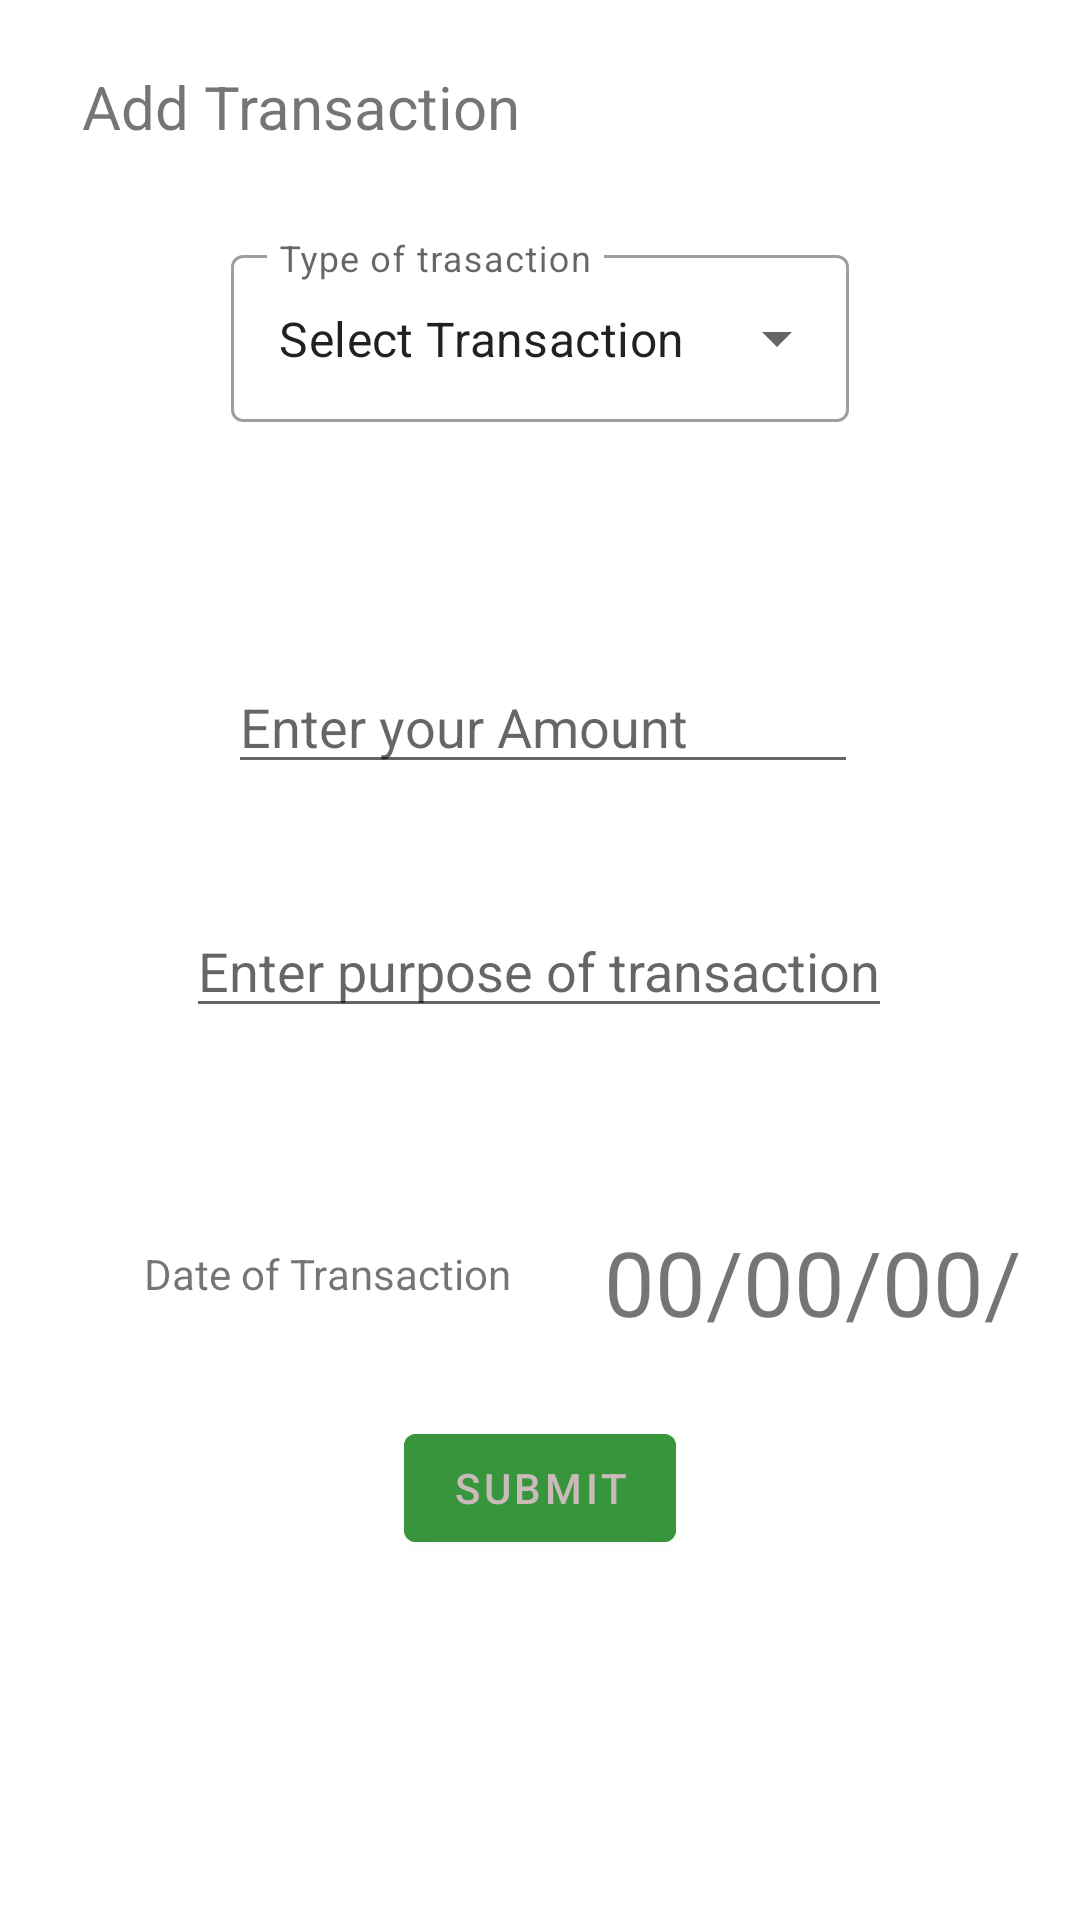

Produce the Android XML layout that renders to this screen, including the resource entries it uses.
<!-- AndroidManifest.xml: application theme Theme.ExpenseManager -->
<!-- res/layout/fragment_make_transaction.xml -->
<?xml version="1.0" encoding="utf-8"?>
<androidx.constraintlayout.widget.ConstraintLayout xmlns:android="http://schemas.android.com/apk/res/android"
    xmlns:app="http://schemas.android.com/apk/res-auto"
    xmlns:tools="http://schemas.android.com/tools"
    android:layout_width="match_parent"
    android:layout_height="match_parent"
    tools:context=".MakeTransaction">


    <TextView
        android:id="@+id/textView3"
        android:layout_width="wrap_content"
        android:layout_height="wrap_content"
        android:text="Add Transaction"
        android:textSize="20sp"
        app:layout_constraintBottom_toBottomOf="parent"
        app:layout_constraintEnd_toEndOf="parent"
        app:layout_constraintHorizontal_bias="0.128"
        app:layout_constraintStart_toStartOf="parent"
        app:layout_constraintTop_toTopOf="parent"
        app:layout_constraintVertical_bias="0.036" />

    <com.google.android.material.textfield.TextInputLayout
        android:id="@+id/transactionType"
        style="@style/Widget.MaterialComponents.TextInputLayout.OutlinedBox.ExposedDropdownMenu"
        android:layout_width="wrap_content"
        android:layout_height="wrap_content"
        android:hint="Type of trasaction"
        app:layout_constraintBottom_toTopOf="@+id/amount"
        app:layout_constraintEnd_toEndOf="parent"
        app:layout_constraintStart_toStartOf="parent"
        app:layout_constraintTop_toTopOf="parent"
        tools:layout_editor_absoluteX="100dp"
        tools:layout_editor_absoluteY="110dp">

        
        <AutoCompleteTextView
            android:id="@+id/autoCompleteTextView"
            android:layout_width="match_parent"
            android:layout_height="match_parent"
            android:layout_weight="1"
            android:inputType="none"
            android:text="Select Transaction Type" />

    </com.google.android.material.textfield.TextInputLayout>

    <EditText
        android:id="@+id/amount"
        android:layout_width="wrap_content"
        android:layout_height="wrap_content"
        android:layout_marginTop="220dp"
        android:ems="10"
        android:hint="Enter your Amount"
        android:inputType="number"
        app:layout_constraintEnd_toEndOf="parent"
        app:layout_constraintHorizontal_bias="0.507"
        app:layout_constraintStart_toStartOf="parent"
        app:layout_constraintTop_toTopOf="parent" />

    <EditText
        android:id="@+id/noteForTransaction"
        android:layout_width="wrap_content"
        android:layout_height="wrap_content"
        android:layout_marginTop="40dp"
        android:hint="Enter purpose of transaction"
        app:layout_constraintEnd_toEndOf="parent"
        app:layout_constraintHorizontal_bias="0.498"
        app:layout_constraintStart_toEndOf="@+id/amount"
        app:layout_constraintStart_toStartOf="parent"
        app:layout_constraintTop_toBottomOf="@+id/amount" />

    <TextView
        android:id="@+id/textView4"
        android:layout_width="wrap_content"
        android:layout_height="wrap_content"
        android:layout_marginStart="48dp"
        android:layout_marginTop="50dp"
        android:text="Date of Transaction"
        app:layout_constraintBottom_toTopOf="@+id/submit"
        app:layout_constraintStart_toStartOf="parent"
        app:layout_constraintTop_toBottomOf="@+id/noteForTransaction"
        app:layout_constraintVertical_bias="0.368" />

    <Button
        android:id="@+id/submit"
        android:layout_width="wrap_content"
        android:layout_height="wrap_content"
        android:layout_marginBottom="120dp"
        android:backgroundTint="@color/green"
        android:text="Submit"
        app:layout_constraintBottom_toBottomOf="parent"
        app:layout_constraintEnd_toEndOf="parent"
        app:layout_constraintHorizontal_bias="0.5"
        app:layout_constraintStart_toStartOf="parent" />

    <TextView
        android:id="@+id/dateToday"
        android:layout_width="wrap_content"
        android:layout_height="wrap_content"
        android:layout_marginTop="50dp"

        android:text=" 00/00/00/"
        android:textSize="30sp"
        app:layout_constraintBottom_toTopOf="@+id/submit"
        app:layout_constraintEnd_toEndOf="parent"
        app:layout_constraintHorizontal_bias="0.549"
        app:layout_constraintStart_toEndOf="@+id/textView4"
        app:layout_constraintTop_toBottomOf="@+id/noteForTransaction"
        app:layout_constraintVertical_bias="0.365" />


</androidx.constraintlayout.widget.ConstraintLayout>
<!-- resources referenced by this layout -->
<resources>
  <color name="green">#37953B</color>
  <style name="Theme.ExpenseManager" parent="Theme.MaterialComponents.DayNight.DarkActionBar">
          
          <item name="colorPrimary">@color/black</item>
          <item name="colorPrimaryVariant">@color/purple_700</item>
          <item name="colorOnPrimary">@color/white</item>
          
          <item name="colorSecondary">@color/teal_200</item>
          <item name="colorSecondaryVariant">@color/teal_700</item>
          <item name="colorOnSecondary">@color/black</item>
          
  
  
          
      </style>
  <color name="black">#FF000000</color>
  <color name="purple_700">#FF3700B3</color>
  <color name="white">#CABABA</color>
  <color name="teal_200">#FF03DAC5</color>
  <color name="teal_700">#FF018786</color>
</resources>
